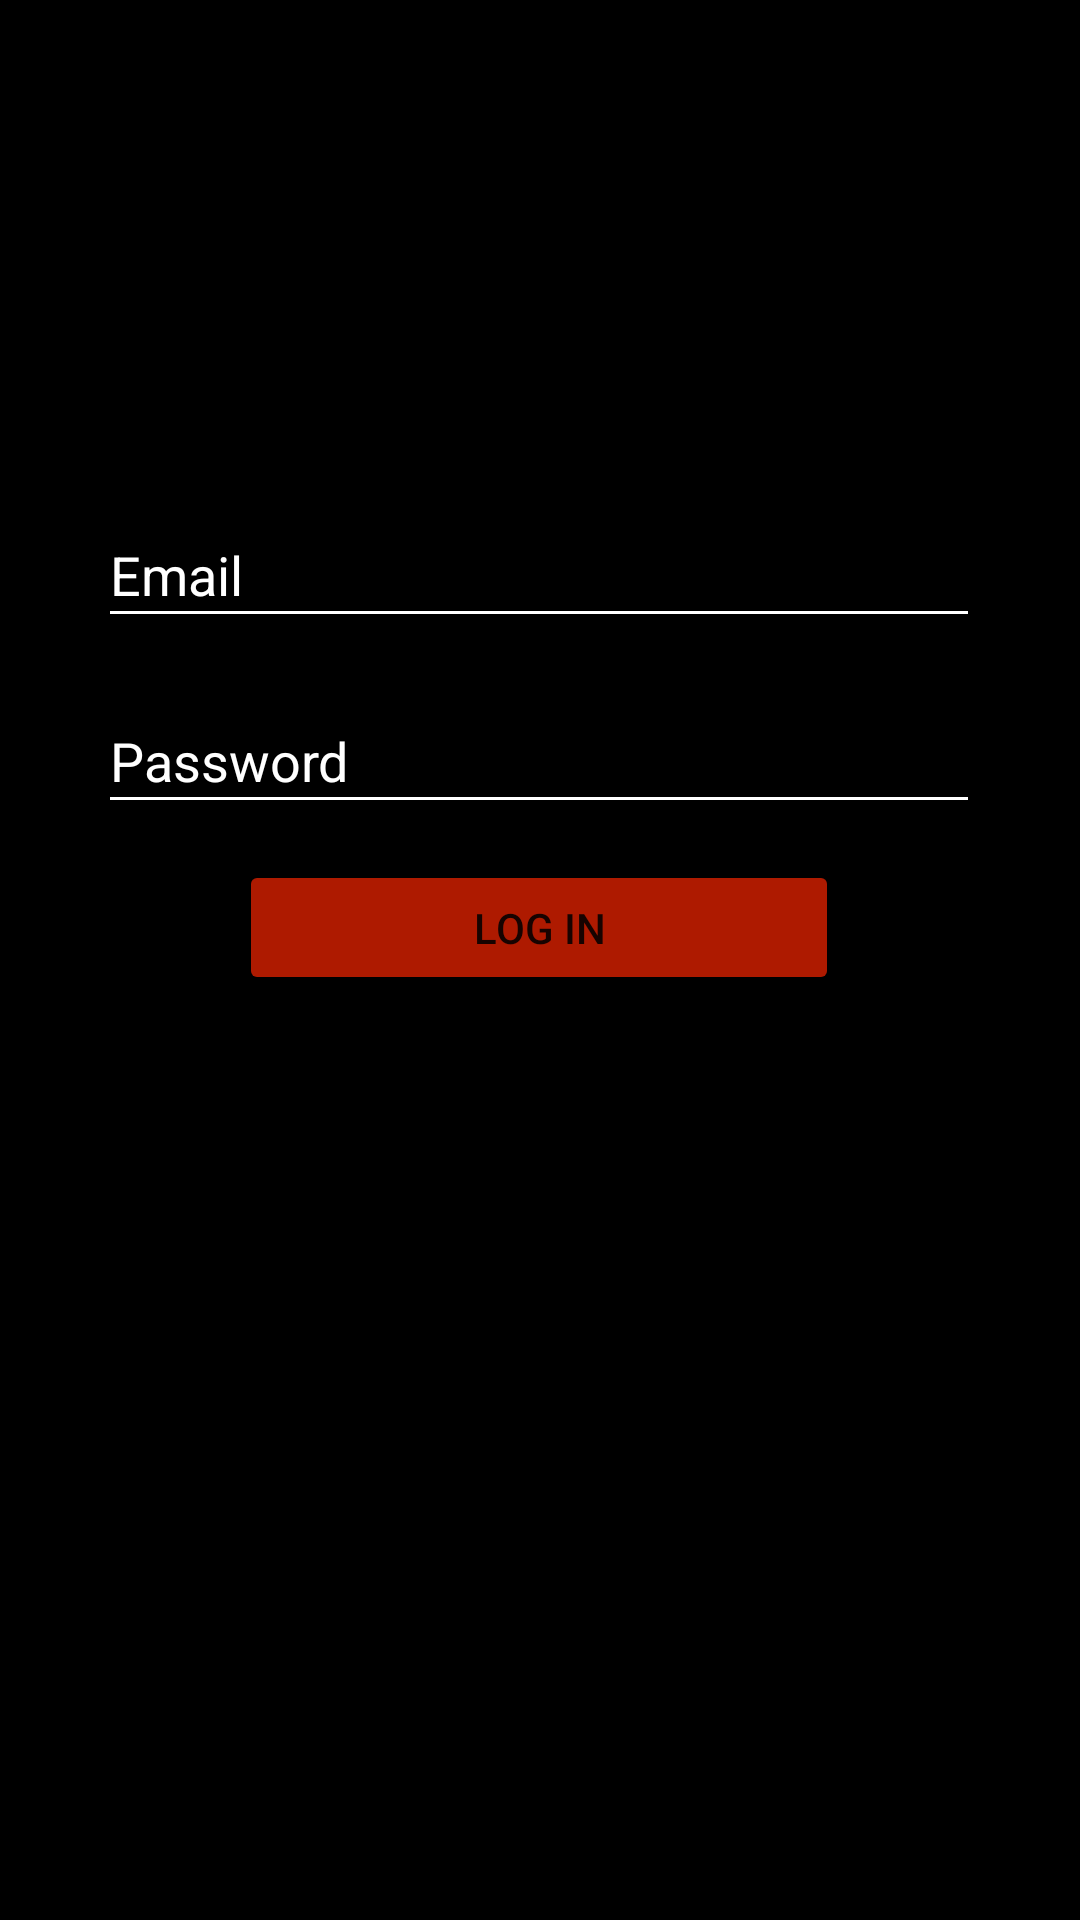

The Android layout XML behind this screen, and the referenced resources:
<!-- AndroidManifest.xml: application theme Theme.InvestigationAuxiliary -->
<!-- res/layout/activity_login_.xml -->
<androidx.constraintlayout.widget.ConstraintLayout xmlns:android="http://schemas.android.com/apk/res/android"
    xmlns:app="http://schemas.android.com/apk/res-auto"
    xmlns:tools="http://schemas.android.com/tools"
    android:layout_width="match_parent"
    android:layout_height="match_parent"
    android:background="@color/black"
    tools:context=".Login_Activity">

    <EditText
        android:id="@+id/email_entered"
        android:layout_width="294dp"
        android:layout_height="45dp"
        android:ems="10"
        android:hint="Email"
        android:inputType="textPersonName"
        android:backgroundTint="@color/white"
        android:textColorHint="@color/white"
        android:textColor="@color/white"
        app:layout_constraintBottom_toBottomOf="parent"
        app:layout_constraintEnd_toEndOf="parent"
        app:layout_constraintHorizontal_bias="0.495"
        app:layout_constraintStart_toStartOf="parent"
        app:layout_constraintTop_toTopOf="parent"
        app:layout_constraintVertical_bias="0.282" />

    <EditText
        android:id="@+id/password_entered"
        android:layout_width="294dp"
        android:layout_height="45dp"
        android:ems="10"
        android:hint="Password"
        android:inputType="textPassword"
        android:backgroundTint="@color/white"
        android:textColorHint="@color/white"
        android:textColor="@color/white"
        app:layout_constraintBottom_toBottomOf="parent"
        app:layout_constraintEnd_toEndOf="parent"
        app:layout_constraintHorizontal_bias="0.495"
        app:layout_constraintStart_toStartOf="parent"
        app:layout_constraintTop_toTopOf="parent"
        app:layout_constraintVertical_bias="0.386" />

    <Button
        android:id="@+id/login"
        android:layout_width="200dp"
        android:layout_height="45dp"
        android:text="Log In"
        app:backgroundTint="#ae1a00"
        app:layout_constraintBottom_toBottomOf="parent"
        app:layout_constraintEnd_toEndOf="parent"
        app:layout_constraintHorizontal_bias="0.497"
        app:layout_constraintStart_toStartOf="parent"
        app:layout_constraintTop_toTopOf="parent"
        app:layout_constraintVertical_bias="0.482" />

</androidx.constraintlayout.widget.ConstraintLayout>
<!-- resources referenced by this layout -->
<resources>
  <style name="Theme.InvestigationAuxiliary" parent="Theme.MaterialComponents.DayNight.NoActionBar">
          
          <item name="colorPrimary">@color/purple_500</item>
          <item name="colorPrimaryVariant">@color/purple_700</item>
          <item name="colorOnPrimary">@color/white</item>
          
          <item name="colorSecondary">@color/teal_200</item>
          <item name="colorSecondaryVariant">@color/teal_700</item>
          <item name="colorOnSecondary">@color/black</item>
          
          <item name="android:statusBarColor" tools:targetApi="l">?attr/colorPrimaryVariant</item>
          
      </style>
  <!-- not gathered from this repository: default colours our renderer supplied (Android Studio template values) -->
  <color name="purple_500">#FF6200EE</color>
  <color name="purple_700">#FF3700B3</color>
  <color name="teal_200">#FF03DAC5</color>
  <color name="teal_700">#FF018786</color>
  <color name="black">#FF000000</color>
  <color name="white">#FFFFFFFF</color>
</resources>
